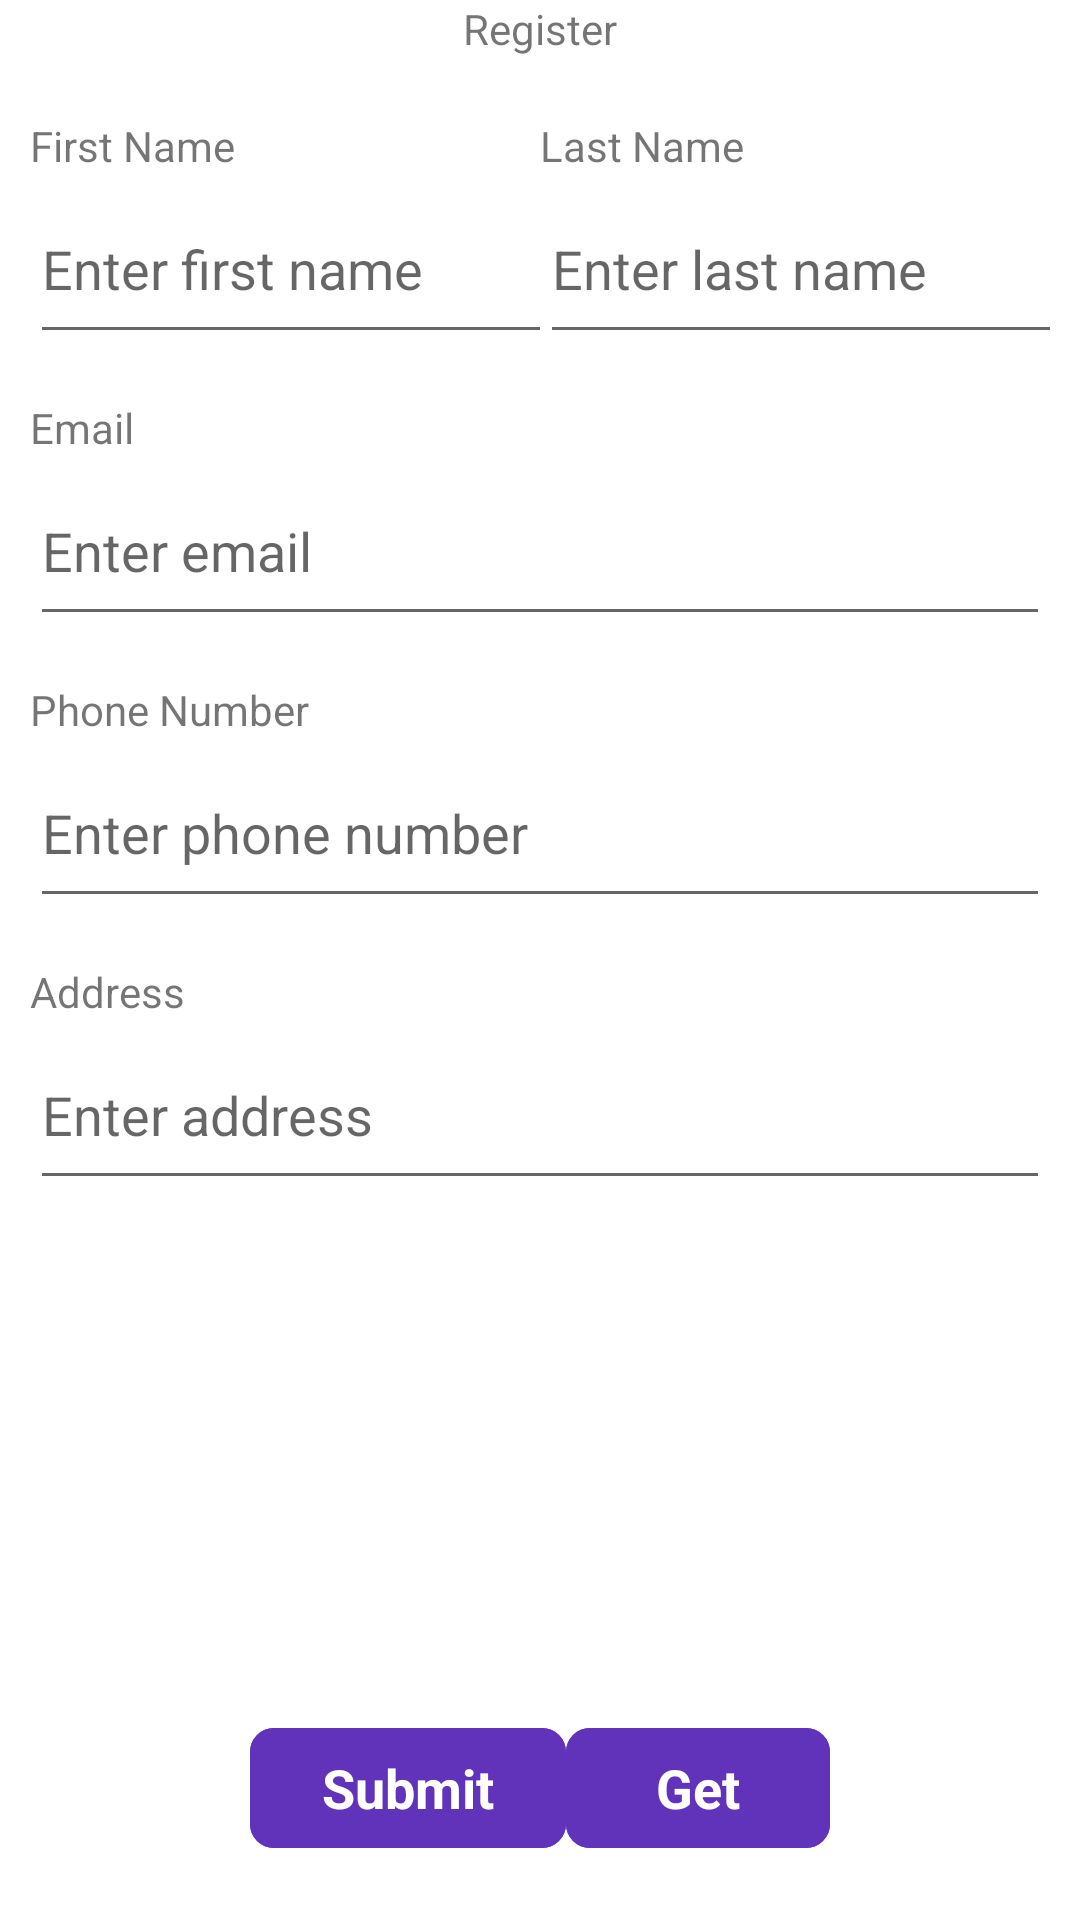

Layout XML and referenced resources for this Android screen:
<!-- AndroidManifest.xml: application theme Theme.PRM392_Project -->
<!-- res/layout/activity_user.xml -->
<?xml version="1.0" encoding="utf-8"?>
<androidx.constraintlayout.widget.ConstraintLayout xmlns:android="http://schemas.android.com/apk/res/android"
    xmlns:app="http://schemas.android.com/apk/res-auto"
    xmlns:tools="http://schemas.android.com/tools"
    android:id="@+id/main"
    android:layout_width="match_parent"
    android:layout_height="match_parent"
    android:layout_marginTop="10dp"
    android:orientation="vertical"
    android:fitsSystemWindows="true"
    tools:context=".ui.UserActivity">

    <LinearLayout
        android:id="@id/layout0"
        android:layout_width="match_parent"
        android:layout_height="wrap_content"
        android:gravity="center"
        android:paddingBottom="20dp"
        tools:ignore="MissingConstraints">

        <TextView
            style="@style/TitleStyle"
            android:layout_width="wrap_content"
            android:layout_height="wrap_content"
            android:text="Register" />
    </LinearLayout>

    <LinearLayout
        android:id="@+id/layout1"
        android:layout_width="match_parent"
        android:layout_height="wrap_content"
        android:layout_marginHorizontal="10dp"
        android:baselineAligned="false"
        android:orientation="horizontal"
        app:layout_constraintEnd_toEndOf="parent"
        app:layout_constraintStart_toStartOf="parent"
        app:layout_constraintTop_toBottomOf="@+id/layout0">

        <LinearLayout
            android:layout_width="match_parent"
            android:layout_height="wrap_content"
            android:layout_weight="1"
            android:orientation="vertical">

            <TextView
                android:layout_width="wrap_content"
                android:layout_height="wrap_content"
                android:text="First Name" />

            <EditText
                android:id="@+id/firstNameEDT"
                android:layout_width="250dp"
                android:layout_height="60dp"
                android:hint="Enter first name" />
        </LinearLayout>

        <LinearLayout
            android:layout_width="match_parent"
            android:layout_height="wrap_content"
            android:layout_weight="1"
            android:orientation="vertical">

            <TextView
                android:layout_width="wrap_content"
                android:layout_height="wrap_content"
                android:text="Last Name" />

            <EditText
                android:id="@+id/lastNameEDT"
                android:layout_width="250dp"
                android:layout_height="60dp"
                android:hint="Enter last name" />
        </LinearLayout>
    </LinearLayout>

    <LinearLayout
        android:id="@+id/layout2"
        android:layout_width="match_parent"
        android:layout_height="wrap_content"
        android:layout_marginHorizontal="10dp"
        android:layout_marginTop="15dp"
        android:orientation="vertical"
        app:layout_constraintEnd_toEndOf="parent"
        app:layout_constraintStart_toStartOf="parent"
        app:layout_constraintTop_toBottomOf="@+id/layout1">

        <TextView
            android:layout_width="wrap_content"
            android:layout_height="wrap_content"
            android:text="Email" />

        <EditText
            android:id="@+id/emailEDT"
            android:layout_width="match_parent"
            android:layout_height="60dp"
            android:hint="Enter email" />
    </LinearLayout>

    <LinearLayout
        android:id="@+id/layout3"
        android:layout_width="match_parent"
        android:layout_height="wrap_content"
        android:layout_marginHorizontal="10dp"
        android:layout_marginTop="15dp"
        android:orientation="vertical"
        app:layout_constraintEnd_toEndOf="parent"
        app:layout_constraintStart_toStartOf="parent"
        app:layout_constraintTop_toBottomOf="@+id/layout2">

        <TextView
            android:layout_width="wrap_content"
            android:layout_height="wrap_content"
            android:text="Phone Number" />

        <EditText
            android:id="@+id/phoneNumberEDT"
            android:layout_width="match_parent"
            android:layout_height="60dp"
            android:hint="Enter phone number" />
    </LinearLayout>

    <LinearLayout
        android:id="@+id/layout4"
        android:layout_width="match_parent"
        android:layout_height="wrap_content"
        android:layout_marginHorizontal="10dp"
        android:layout_marginTop="15dp"
        android:orientation="vertical"
        app:layout_constraintEnd_toEndOf="parent"
        app:layout_constraintStart_toStartOf="parent"
        app:layout_constraintTop_toBottomOf="@+id/layout3">

        <TextView
            android:layout_width="wrap_content"
            android:layout_height="wrap_content"
            android:text="Address" />

        <EditText
            android:id="@+id/addressEDT"
            android:layout_width="match_parent"
            android:layout_height="60dp"
            android:hint="Enter address" />
    </LinearLayout>

    <LinearLayout
        android:id="@+id/button_layout"
        android:layout_width="wrap_content"
        android:layout_height="wrap_content"
        android:layout_marginBottom="20dp"
        app:layout_constraintBottom_toBottomOf="parent"
        app:layout_constraintEnd_toEndOf="parent"
        app:layout_constraintStart_toStartOf="parent">

        <com.google.android.material.button.MaterialButton
            android:id="@+id/submitButton"
            android:layout_width="match_parent"
            android:layout_height="wrap_content"
            android:text="Submit" />

        <com.google.android.material.button.MaterialButton
            android:id="@+id/getButton"
            android:layout_width="match_parent"
            android:layout_height="wrap_content"
            android:text="Get" />
    </LinearLayout>
</androidx.constraintlayout.widget.ConstraintLayout>
<!-- resources referenced by this layout -->
<resources>
  <style name="Theme.PRM392_Project" parent="Base.Theme.PRM392_Project" />
  <style name="Base.Theme.PRM392_Project" parent="Theme.MaterialComponents.DayNight.NoActionBar">
          <item name="materialButtonStyle">@style/MyButtonStyle</item>
          <item name="android:statusBarColor">@color/purple</item>
      </style>
  <style name="MyButtonStyle" parent="Widget.Material3.Button">
          <item name="android:backgroundTint">@color/purple</item>
          <item name="android:textColor">@color/white</item>
          <item name="android:textSize">18sp</item>
          <item name="android:textStyle">bold</item>
          <item name="cornerRadius">8dp</item>
      </style>
  <color name="purple">#6033ba</color>
  <color name="white">#FFFFFF</color>
</resources>
